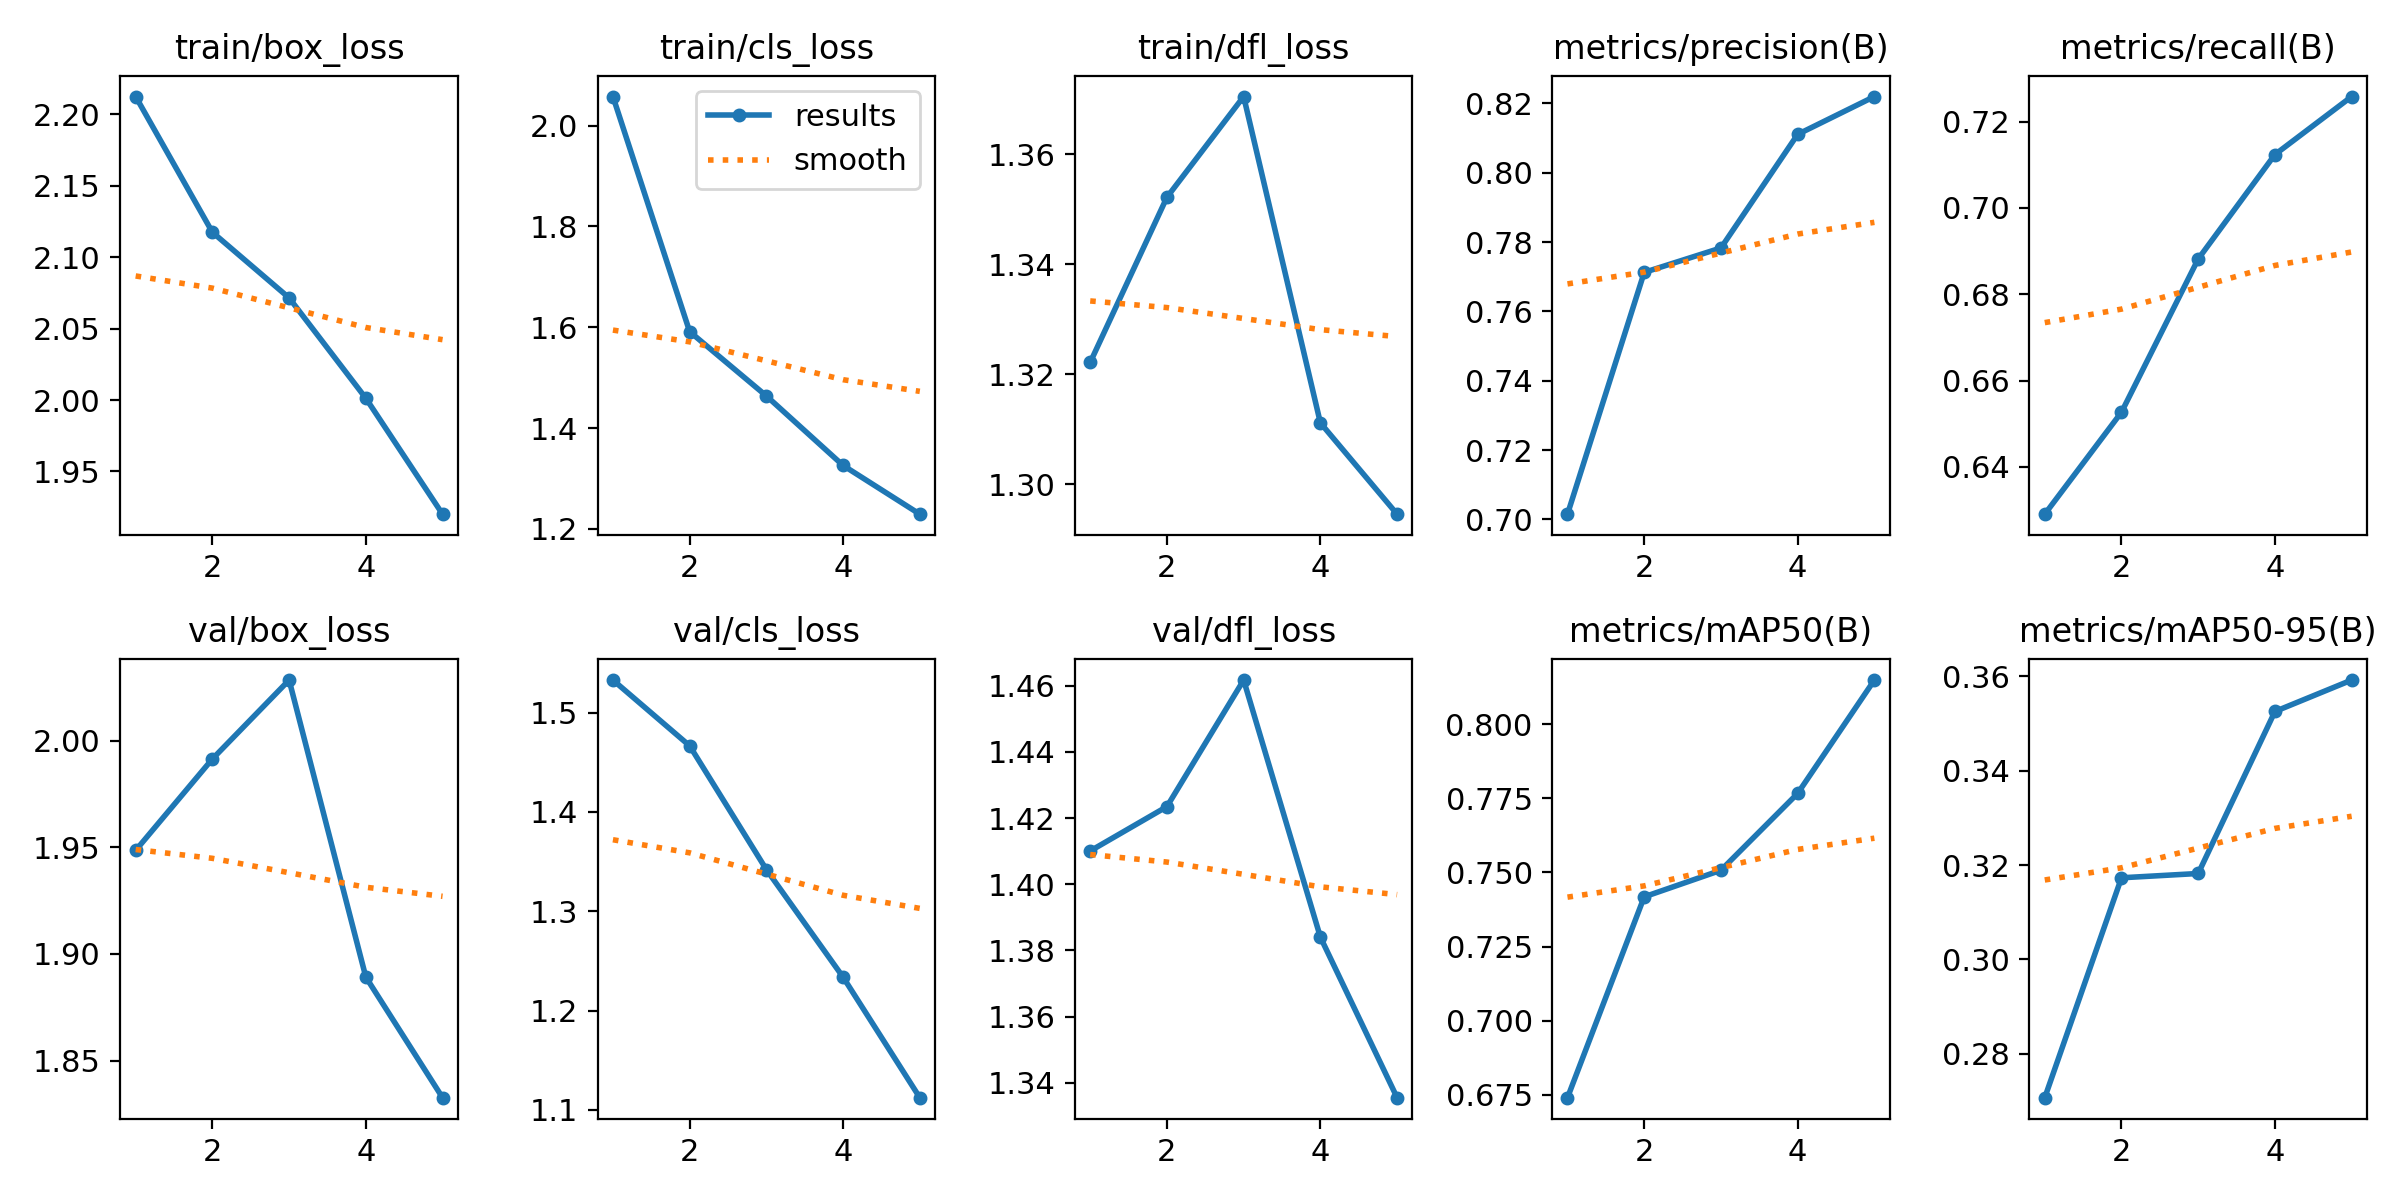

Data behind this chart, as committed beside it:
epoch, time, train/box_loss, train/cls_loss, train/dfl_loss, metrics/precision(B), metrics/recall(B), metrics/mAP50(B), metrics/mAP50-95(B), val/box_loss, val/cls_loss, val/dfl_loss, lr/pg0, lr/pg1, lr/pg2
1, 14.98, 2.213, 2.058, 1.322, 0.7015, 0.629, 0.6741, 0.2707, 1.949, 1.533, 1.41, 0.0006631, 0.0006631, 0.0006631
2, 28.77, 2.118, 1.591, 1.352, 0.7713, 0.6527, 0.7418, 0.3173, 1.991, 1.467, 1.423, 0.001066, 0.001066, 0.001066
3, 42.21, 2.072, 1.464, 1.37, 0.7783, 0.6882, 0.7507, 0.3182, 2.028, 1.342, 1.462, 0.001206, 0.001206, 0.001206
4, 55.51, 2.001, 1.326, 1.311, 0.8111, 0.7124, 0.7766, 0.3525, 1.889, 1.234, 1.384, 0.000812, 0.000812, 0.000812
5, 68.86, 1.92, 1.229, 1.295, 0.822, 0.7258, 0.8149, 0.3592, 1.833, 1.112, 1.335, 0.000416, 0.000416, 0.000416
